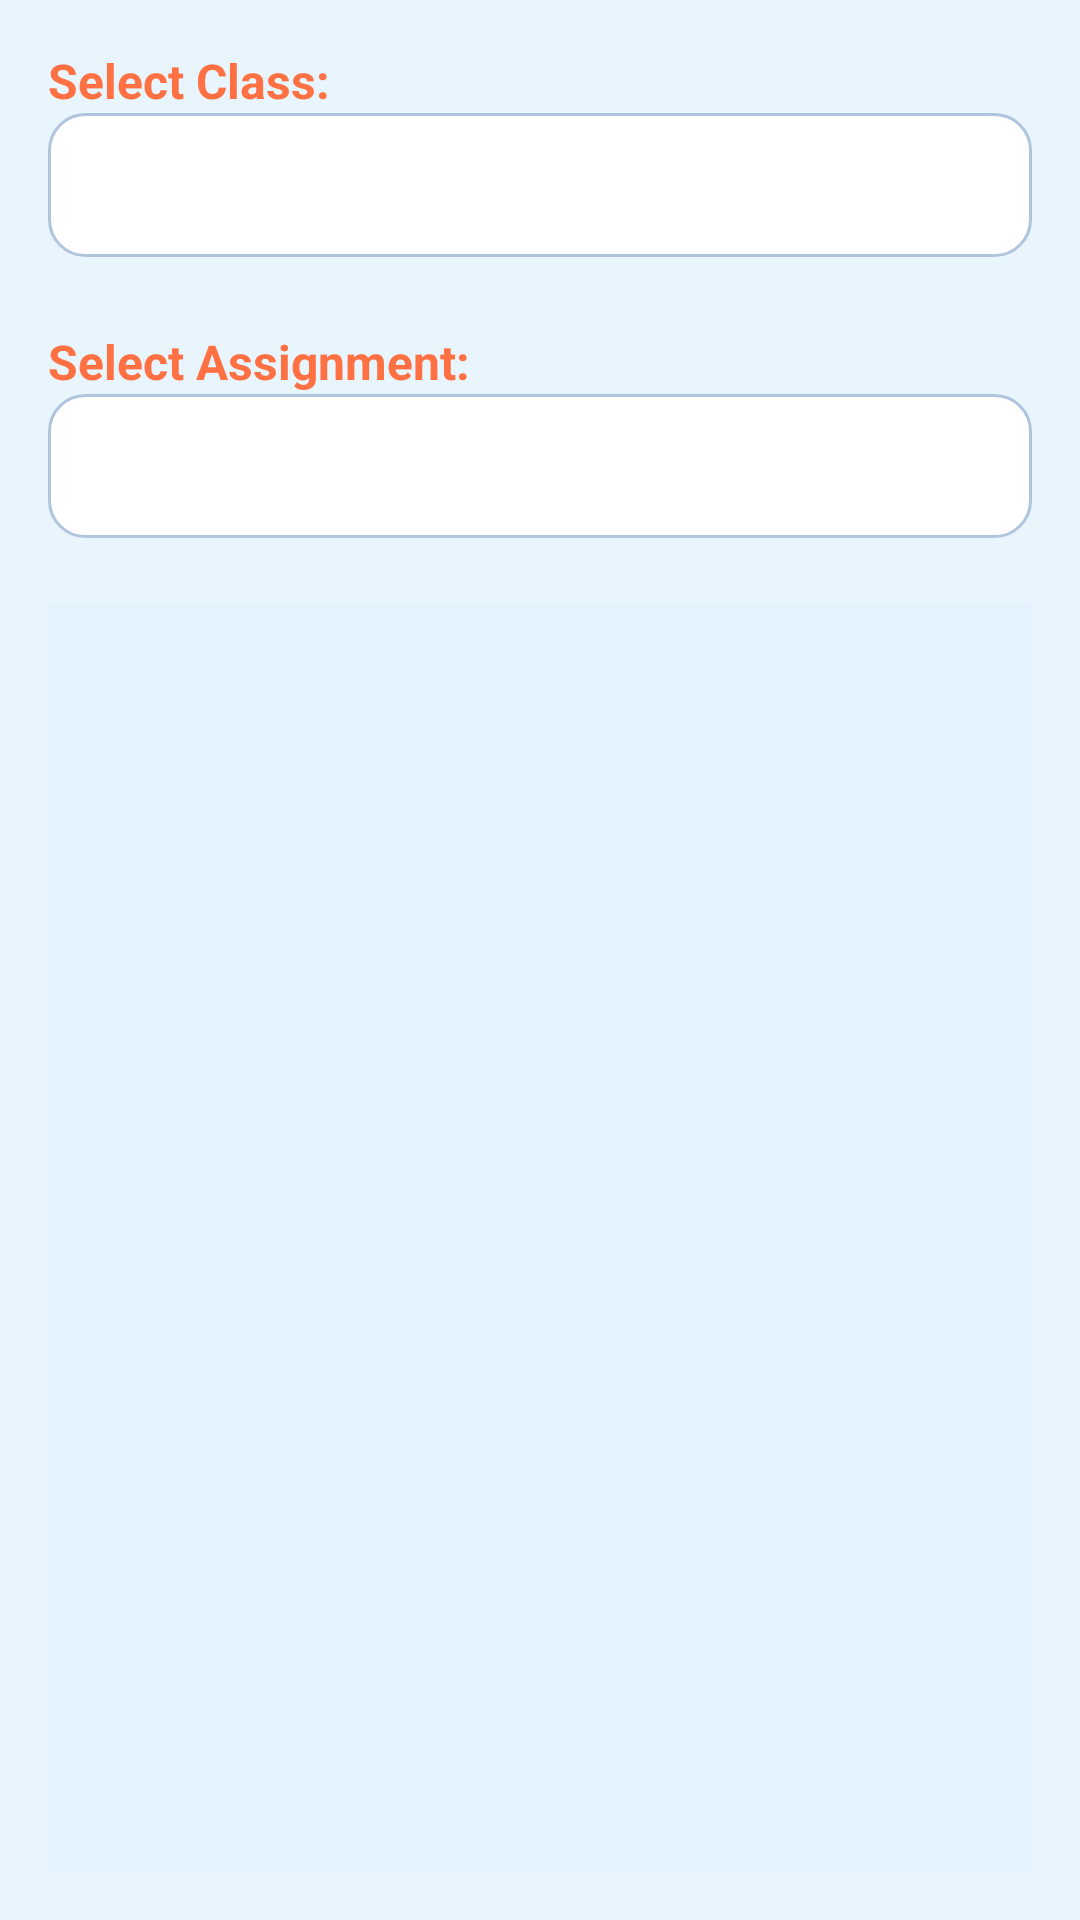

The Android layout XML behind this screen, and the referenced resources:
<!-- AndroidManifest.xml: application theme Theme.DigitalLearningPlatform -->
<!-- res/layout/fragment_score_assignments.xml -->
<?xml version="1.0" encoding="utf-8"?>
<LinearLayout xmlns:android="http://schemas.android.com/apk/res/android"
    android:orientation="vertical"
    android:padding="16dp"
    android:layout_width="match_parent"
    android:layout_height="match_parent"
    android:background="@color/teacher_fragment_bg">

    
    <TextView
        android:text="Select Class:"
        android:textSize="16sp"
        android:textStyle="bold"
        android:textColor="@color/teacher_text_secondary"
        android:layout_width="wrap_content"
        android:layout_height="wrap_content" />

    <Spinner
        android:id="@+id/classSpinner"
        android:layout_width="match_parent"
        android:layout_height="48dp"
        android:background="@drawable/rounded_spinner_teacher"
        android:paddingStart="12dp"
        android:paddingEnd="12dp"
        android:layout_marginBottom="12dp" />

    
    <TextView
        android:text="Select Assignment:"
        android:textSize="16sp"
        android:textStyle="bold"
        android:textColor="@color/teacher_text_secondary"
        android:layout_width="wrap_content"
        android:layout_height="wrap_content"
        android:layout_marginTop="12dp" />

    <Spinner
        android:id="@+id/assignmentSpinner"
        android:layout_width="match_parent"
        android:layout_height="48dp"
        android:background="@drawable/rounded_spinner_teacher"
        android:paddingStart="12dp"
        android:paddingEnd="12dp"
        android:layout_marginBottom="12dp" />

    
    <ListView
        android:id="@+id/studentList2"
        android:layout_width="match_parent"
        android:layout_height="0dp"
        android:layout_weight="1"
        android:background="@color/teacher_card_bg"
        android:dividerHeight="8dp"
        android:clipToPadding="false"
        android:padding="4dp"
        android:layout_marginTop="10dp" />

</LinearLayout>
<!-- resources referenced by this layout -->
<resources>
  <color name="teacher_card_bg">#E3F2FD</color>
  <color name="teacher_fragment_bg">#E8F5FD</color>
  <color name="teacher_text_secondary">#FF7043</color>
  <!-- drawable rounded_spinner_teacher (drawable) -->
  <?xml version="1.0" encoding="utf-8"?>
  <shape xmlns:android="http://schemas.android.com/apk/res/android" android:shape="rectangle">
      <solid android:color="#FFFFFF"/>
      <corners android:radius="12dp"/>
      <stroke android:width="1dp" android:color="#B0C4DE"/>
  </shape>
  <style name="Theme.DigitalLearningPlatform" parent="Base.Theme.DigitalLearningPlatform" />
  <style name="Base.Theme.DigitalLearningPlatform" parent="Theme.Material3.DayNight.NoActionBar">
          
          
      </style>
</resources>
